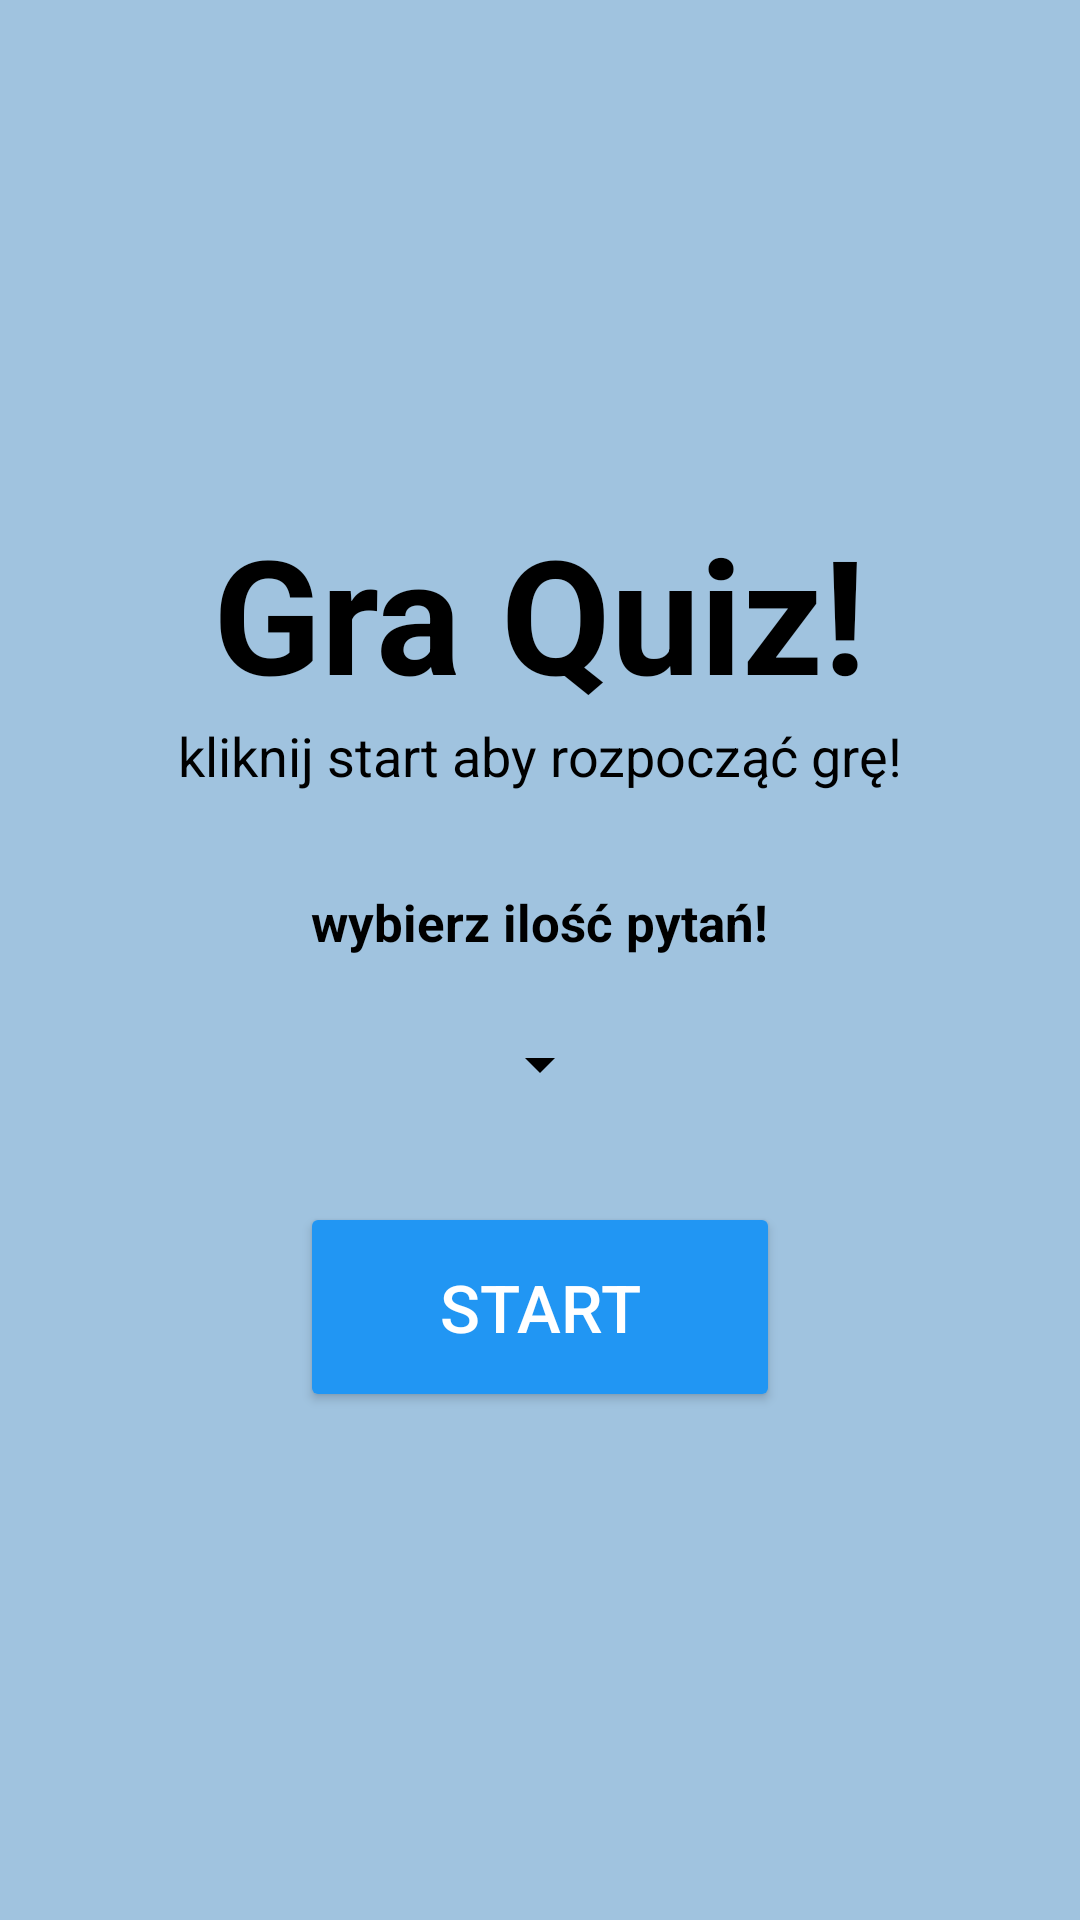

Here is an Android app screen rendered from its layout file. Give the layout XML and the strings, colors and styles it references.
<!-- AndroidManifest.xml: application theme Theme.Quiz -->
<!-- res/layout/start.xml -->
<?xml version="1.0" encoding="utf-8"?>

<RelativeLayout xmlns:android="http://schemas.android.com/apk/res/android"
    android:layout_width="340sp"
    android:background="@color/buttonsholder"
    android:orientation="vertical"
    android:layout_height="640sp">

    <LinearLayout
        android:layout_centerHorizontal="true"
        android:layout_centerVertical="true"
        android:layout_width="wrap_content"
        android:layout_height="wrap_content"
        android:orientation="vertical">

        <TextView
            android:textStyle="bold"
            android:textColor="@color/black"
            android:layout_width="wrap_content"
            android:layout_height="wrap_content"
            android:text="Gra Quiz!"
            android:layout_gravity="center"
            android:textSize="53sp"/>
        <TextView
            android:textColor="@color/black"
            android:textSize="18sp"
            android:layout_width="wrap_content"
            android:layout_height="wrap_content"
            android:text="kliknij start aby rozpocząć grę!"/>

        <TextView
            android:textColor="@color/black"
            android:textStyle="bold"
            android:layout_width="wrap_content"
            android:layout_height="wrap_content"
            android:textSize="17sp"
            android:layout_marginTop="32sp"
            android:layout_marginBottom="12sp"
            android:layout_gravity="center"
            android:text="wybierz ilość pytań!"/>

        <Spinner
            android:popupBackground="@color/buttonsholder"
            android:backgroundTint="@color/black"
            android:id="@+id/spinner"
            android:layout_width="wrap_content"
            android:layout_height="wrap_content"
            android:layout_gravity="center"
            android:minHeight="48dp" />

        <Button
            android:textColor="@color/white"
            android:id="@+id/startGame"
            android:layout_width="160sp"
            android:layout_height="70sp"
            android:layout_gravity="center"
            android:text="Start"
            android:textSize="22sp"
            android:layout_marginTop="22sp"
            android:backgroundTint="@color/blue"/>
    </LinearLayout>

</RelativeLayout>
<!-- resources referenced by this layout -->
<resources>
  <color name="black">#FF000000</color>
  <color name="blue">#2196F3</color>
  <color name="buttonsholder">#A0C3DF</color>
  <color name="white">#FFFFFFFF</color>
  <style name="Theme.Quiz" parent="Base.Theme.Quiz" />
  <style name="Base.Theme.Quiz" parent="Theme.Material3.DayNight.NoActionBar">
          <item name="android:windowTranslucentNavigation">true</item>
          <item name="android:windowTranslucentStatus">true</item>
          
          
      </style>
</resources>
